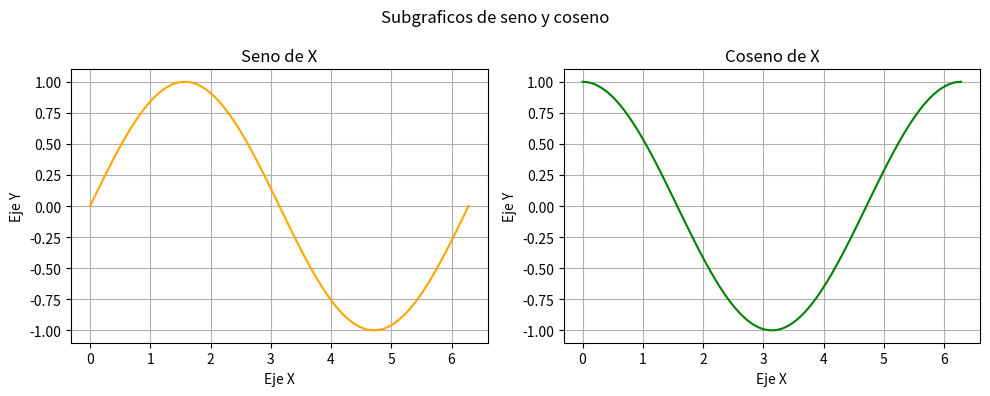

Write Python code to recreate this figure.
import matplotlib.pyplot as plt
import numpy as np

x = np.linspace(0, 2 * np.pi, 100)
y1 = np.sin(x)
y2 = np.cos(x)

fig, axs = plt.subplots(1, 2, figsize=(10, 4))

axs[0].plot(x , y1, color="orange")
axs[0].set_title("Seno de X")
axs[0].set_xlabel("Eje X")
axs[0].set_ylabel("Eje Y")
axs[0].grid(True)

axs[1].plot(x , y2, color="green")
axs[1].set_title("Coseno de X")
axs[1].set_xlabel("Eje X")
axs[1].set_ylabel("Eje Y")
axs[1].grid(True)

plt.suptitle("Subgraficos de seno y coseno")
plt.tight_layout()
plt.show()